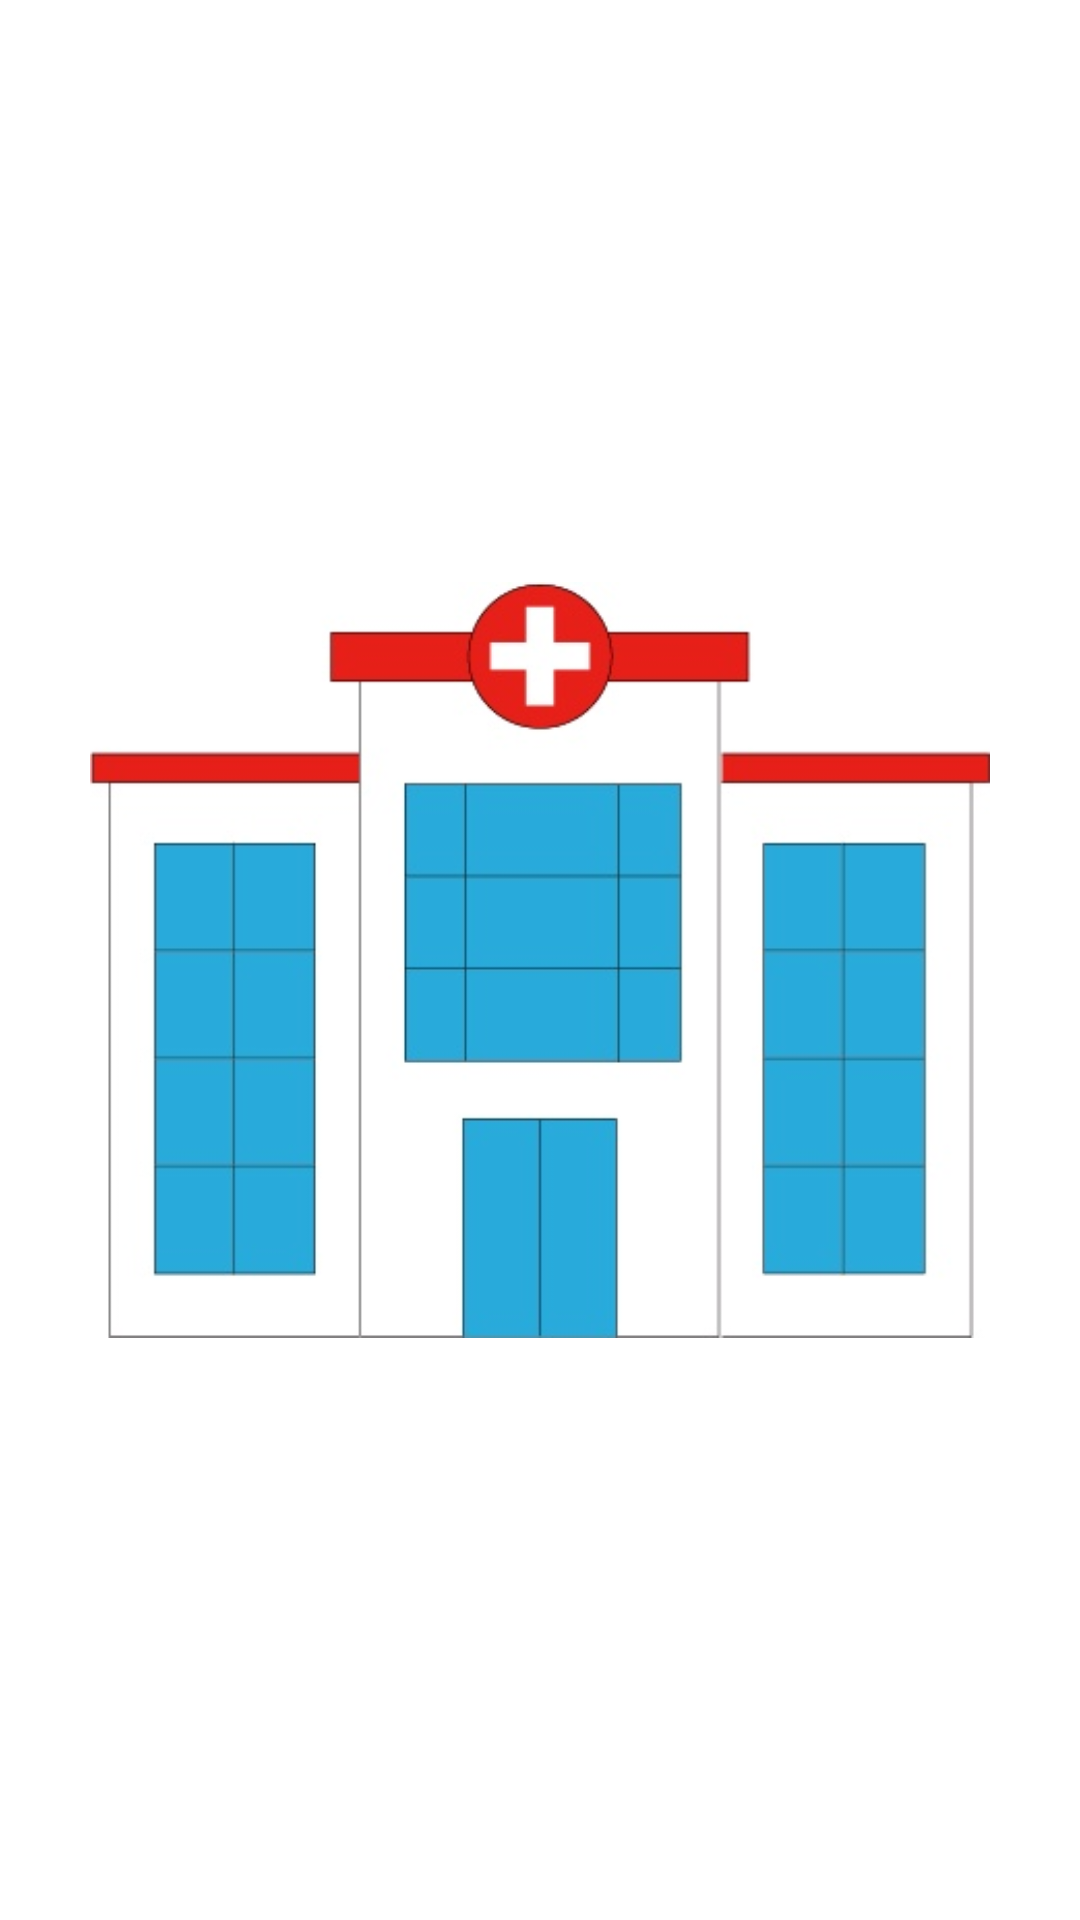

Produce the Android XML layout that renders to this screen, including the resource entries it uses.
<!-- AndroidManifest.xml: application theme Theme.PetHealthApplication -->
<!-- res/layout/activity_splash.xml -->
<?xml version="1.0" encoding="utf-8"?>
<androidx.constraintlayout.widget.ConstraintLayout xmlns:android="http://schemas.android.com/apk/res/android"
    xmlns:app="http://schemas.android.com/apk/res-auto"
    xmlns:tools="http://schemas.android.com/tools"
    android:layout_width="match_parent"
    android:layout_height="match_parent"
    tools:context=".SplashActivity">

    <ImageView
        android:layout_width="match_parent"
        android:layout_height="match_parent"
        android:layout_marginHorizontal="30dp"
        android:src="@drawable/hospital" />

</androidx.constraintlayout.widget.ConstraintLayout>
<!-- resources referenced by this layout -->
<resources>
  <!-- drawable hospital: jpg bitmap (drawable, 28015 bytes) -->
  <style name="Theme.PetHealthApplication" parent="Base.Theme.PetHealthApplication" />
  <style name="Base.Theme.PetHealthApplication" parent="Theme.MaterialComponents.Light">
          
          
          <item name="android:windowNoTitle">true</item>
          <item name="windowNoTitle">true</item>
          <item name="windowActionBar">false</item>
          <item name="android:statusBarColor">@color/black</item>
      </style>
  
      //캘린더 날짜의 스타일 설정
  <color name="black">#FF000000</color>
</resources>
